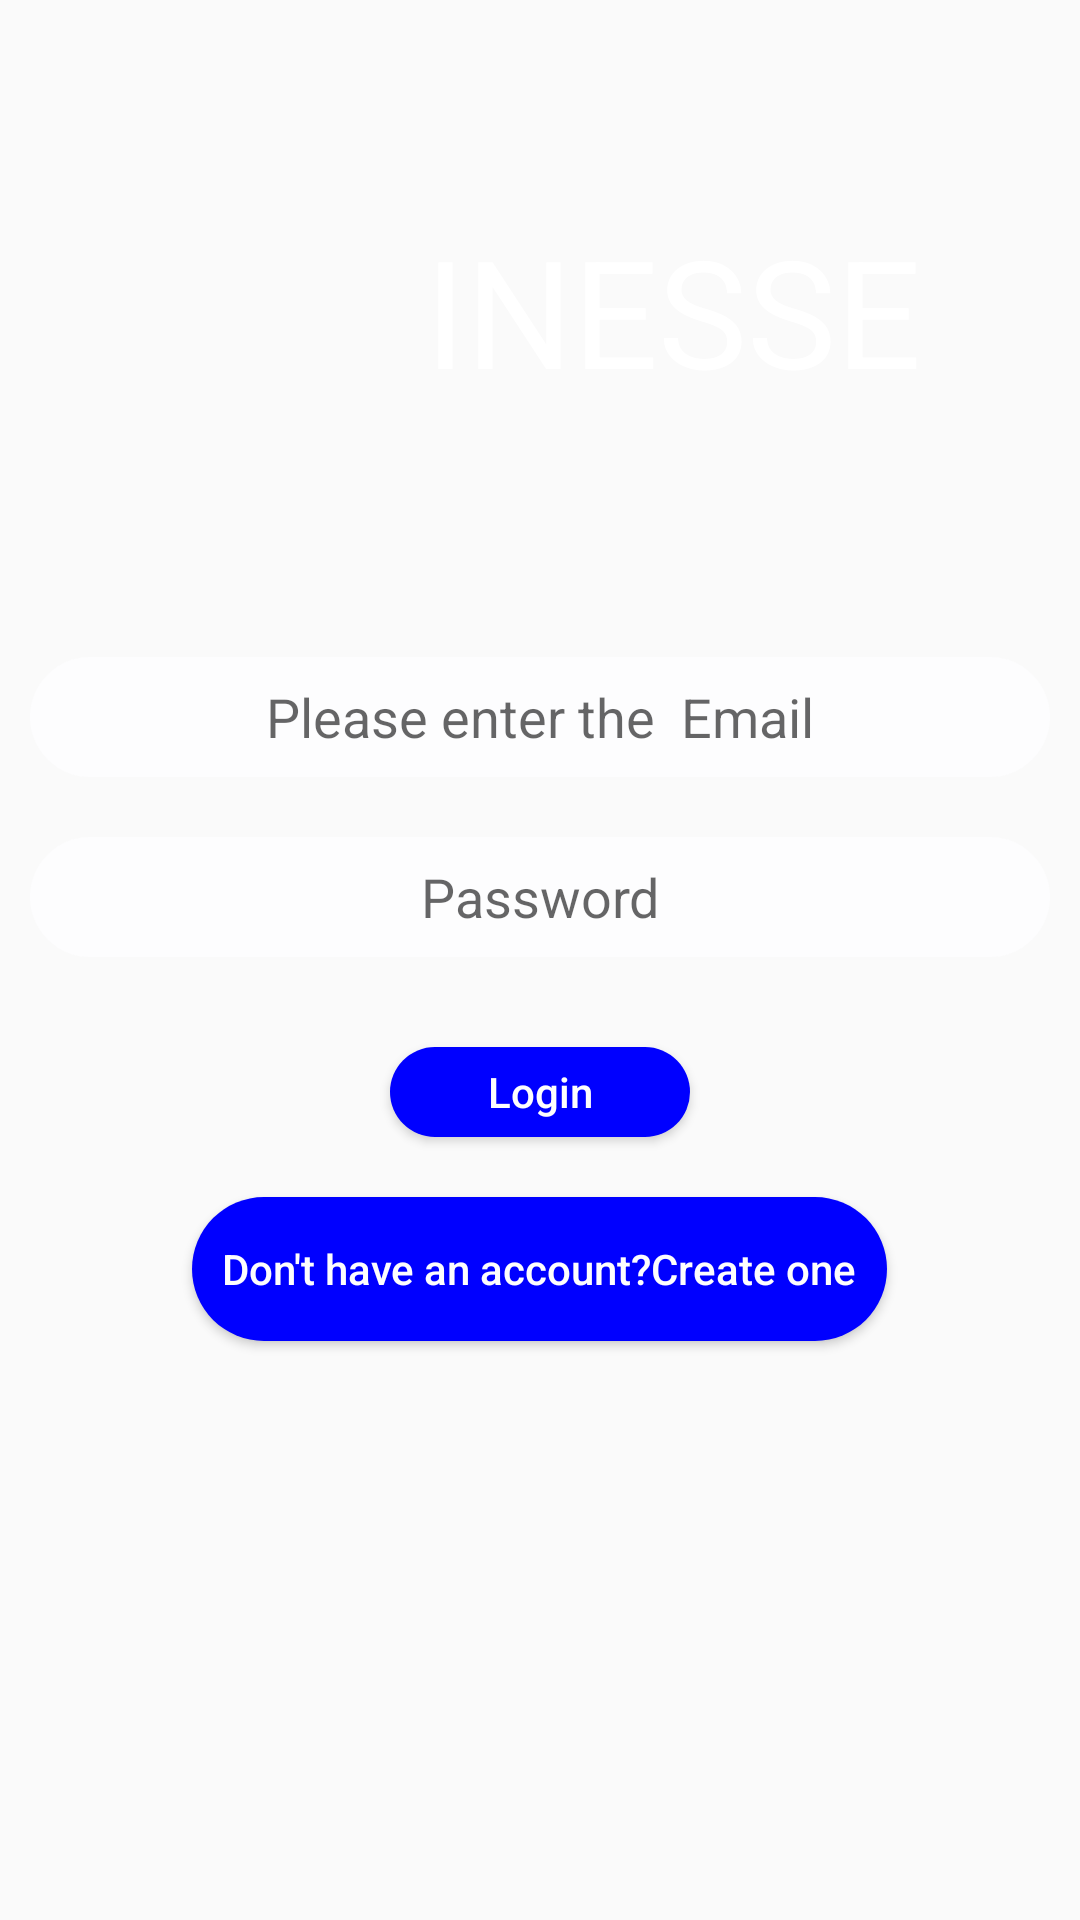

Reconstruct the res/layout file that produces this screen, plus the resources it refers to.
<!-- AndroidManifest.xml: application theme AppTheme -->
<!-- res/layout/activity_main.xml -->
<?xml version="1.0" encoding="utf-8"?>
<RelativeLayout xmlns:android="http://schemas.android.com/apk/res/android"
    xmlns:app="http://schemas.android.com/apk/res-auto"
    xmlns:tools="http://schemas.android.com/tools"
    android:layout_width="match_parent"
    android:layout_height="match_parent"
    tools:context="com.osalaam.immersionproj2.MainActivity">

    <LinearLayout
        android:layout_width="match_parent"
        android:layout_height="match_parent"
        android:orientation="vertical"
        android:background="@mipmap/finessebackground"
        android:layout_alignParentTop="true"
        android:layout_alignParentStart="true">
        <LinearLayout
            android:layout_marginTop="30dp"
            android:layout_width="wrap_content"
            android:layout_height="wrap_content"
            android:layout_gravity="center"
            android:orientation="horizontal">


            <ImageView
                android:id="@+id/imageView"
                android:layout_width="89dp"
                android:layout_height="149dp"
                app:srcCompat="@drawable/finesse" />

            <TextView
                android:layout_marginTop="40dp"
                android:textSize="50dp"
                android:textColor="#FFFFFF"
                android:id="@+id/textView"
                android:layout_width="match_parent"
                android:layout_height="wrap_content"
                android:gravity="center"
                android:text="INESSE" />

        </LinearLayout>


        <LinearLayout
            android:layout_marginTop="30dp"
            android:layout_width="match_parent"
            android:layout_height="match_parent"
            android:orientation="vertical">


            <EditText
                style="@style/editText_style"
                android:hint="Please enter the  Email"
                android:id="@+id/memailid"
                android:inputType="textEmailAddress" />

            <EditText
                style="@style/editText_style"
                android:id="@+id/mpasswd"
                android:hint="Password"
                android:inputType="textPassword" />

            <Button
                android:id="@+id/loginbutton1"
                android:layout_gravity="center"
                style="@style/button_style"
                android:text="Login" />

            <Button
                android:id="@+id/taketosignupbutton"
                style="@style/button_style"
                android:padding="10dp"
                android:layout_width="wrap_content"
                android:layout_height="wrap_content"
                android:layout_gravity="center"
                android:text="Don't have an account?Create one" />


        </LinearLayout>




    </LinearLayout>




</RelativeLayout>
<!-- resources referenced by this layout -->
<resources>
  <style name="button_style">
          <item name="android:background">@drawable/button_style</item>
          <item name="android:layout_width">100dp</item>
          <item name="android:layout_marginTop">20dp</item>
          <item name="android:textColor">#FDFDFE</item>
          <item name="android:layout_height">30dp</item>
          <item name="android:textAllCaps">false</item>
  
      </style>
  <style name="editText_style">
          <item name="android:gravity">center</item>
          <item name="android:background">@drawable/edit_text</item>
          <item name="android:layout_margin">10dp</item>
          <item name="android:layout_width">match_parent</item>
          <item name="android:layout_height">wrap_content</item>
          <item name="android:ems">10</item>
  
      </style>
  <style name="AppTheme" parent="Theme.AppCompat.Light.NoActionBar">
          
          <item name="colorPrimary">@color/colorPrimary</item>
          <item name="colorPrimaryDark">@color/colorPrimaryDark</item>
          <item name="colorAccent">@color/colorAccent</item>
      </style>
  <!-- drawable button_style (drawable) -->
  <?xml version="1.0" encoding="utf-8"?>
  <selector xmlns:android="http://schemas.android.com/apk/res/android">
      <item>
          <shape android:shape="rectangle">
              <corners android:radius="50dp"/>
              <solid android:color="#0000ff"/>
              <size android:height="30dp"/>
  
  
          </shape>
      </item>
  </selector>
  <!-- drawable edit_text (drawable) -->
  <?xml version="1.0" encoding="utf-8"?>
  <selector xmlns:android="http://schemas.android.com/apk/res/android">
      <item>
          <shape android:shape="rectangle">
              <corners android:radius="50dp"/>
              <solid android:color="#FDFDFE"/>
              <size android:height="40dp"/>
  
          </shape>
      </item>
  </selector>
  <color name="colorPrimary">#3F51B5</color>
  <color name="colorPrimaryDark">#D1003A</color>
  <color name="colorAccent">#FF4081</color>
</resources>
